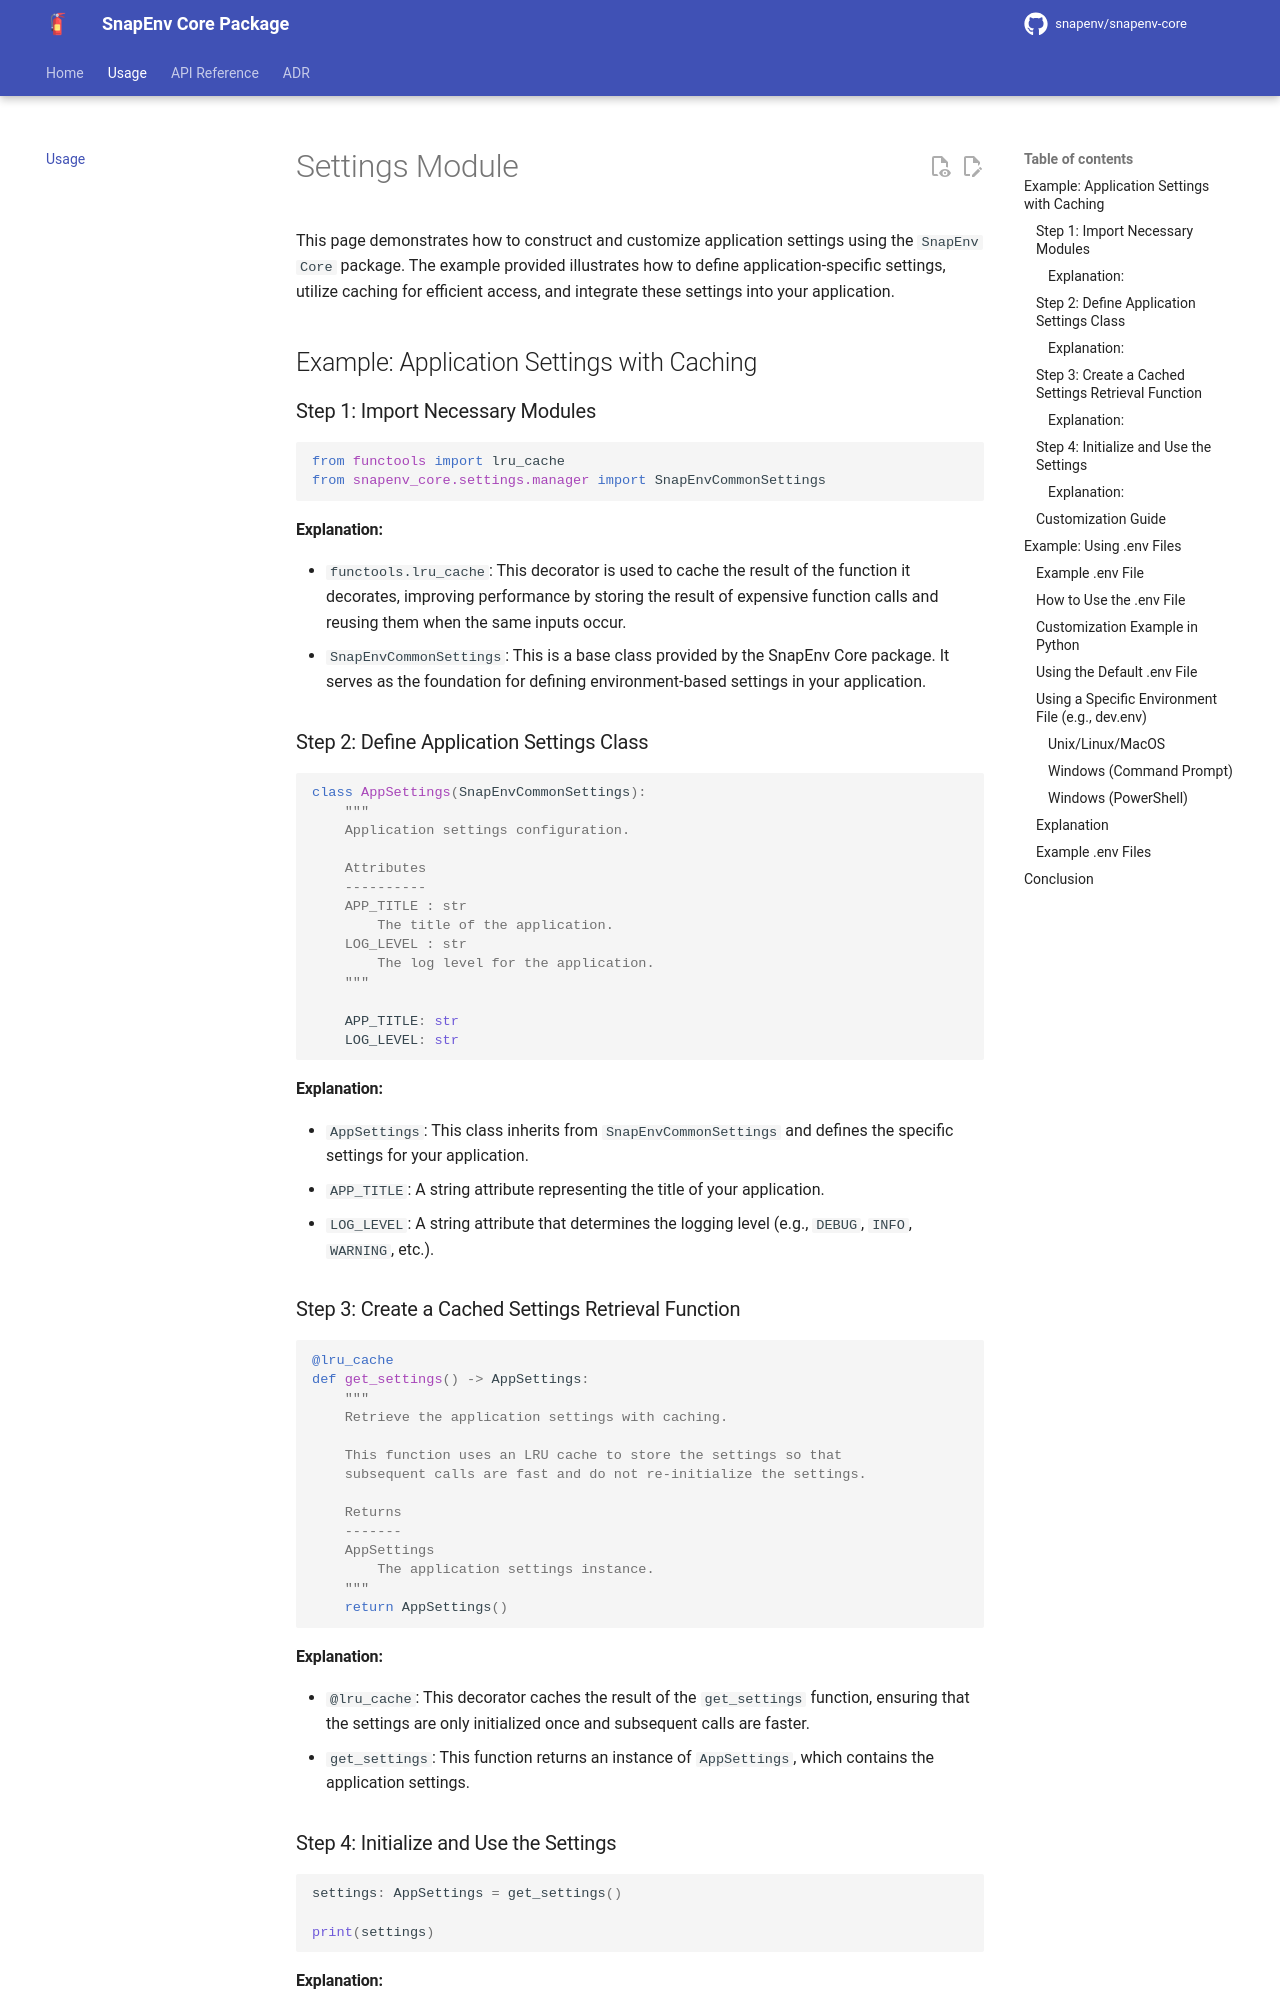

repository: snapenv/snapenv-core · page: dev/usage/settings/index.html · generator: mkdocs

# Settings Module

This page demonstrates how to construct and customize application settings using the `SnapEnv Core` package. The example provided illustrates how to define application-specific settings, utilize caching for efficient access, and integrate these settings into your application.

## Example: Application Settings with Caching

### Step 1: Import Necessary Modules

```python
from functools import lru_cache
from snapenv_core.settings.manager import SnapEnvCommonSettings
```

#### Explanation:

- `functools.lru_cache`: This decorator is used to cache the result of the function it decorates, improving performance by storing the result of expensive function calls and reusing them when the same inputs occur.
- `SnapEnvCommonSettings`: This is a base class provided by the SnapEnv Core package. It serves as the foundation for defining environment-based settings in your application.

### Step 2: Define Application Settings Class

```python
class AppSettings(SnapEnvCommonSettings):
    """
    Application settings configuration.

    Attributes
    ----------
    APP_TITLE : str
        The title of the application.
    LOG_LEVEL : str
        The log level for the application.
    """

    APP_TITLE: str
    LOG_LEVEL: str
```

#### Explanation:

- `AppSettings`: This class inherits from `SnapEnvCommonSettings` and defines the specific settings for your application.
- `APP_TITLE`: A string attribute representing the title of your application.
- `LOG_LEVEL`: A string attribute that determines the logging level (e.g., `DEBUG`, `INFO`, `WARNING`, etc.).

### Step 3: Create a Cached Settings Retrieval Function

```python
@lru_cache
def get_settings() -> AppSettings:
    """
    Retrieve the application settings with caching.

    This function uses an LRU cache to store the settings so that
    subsequent calls are fast and do not re-initialize the settings.

    Returns
    -------
    AppSettings
        The application settings instance.
    """
    return AppSettings()
```

#### Explanation:

- `@lru_cache`: This decorator caches the result of the `get_settings` function, ensuring that the settings are only initialized once and subsequent calls are faster.
- `get_settings`: This function returns an instance of `AppSettings`, which contains the application settings.

### Step 4: Initialize and Use the Settings

```python
settings: AppSettings = get_settings()

print(settings)
```

#### Explanation:

- `settings`: This variable holds the cached instance of `AppSettings`.
- `print(settings)`: This prints the current settings to the console, which is useful for debugging or verifying the configuration.
